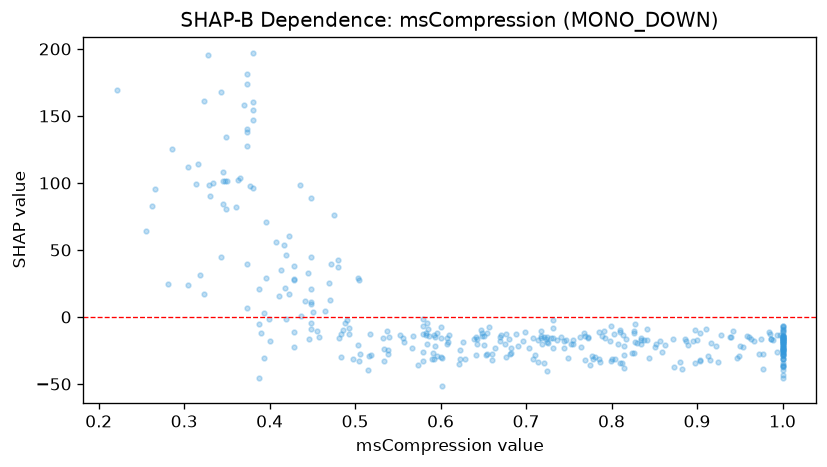

The data file committed next to this chart (first rows):
feature_value, shap_value
0.642, -15.03
1.0, -17.82
0.947, -30.97
0.9, -17.08
0.328, 195.3
0.37, 158.5
1.0, -17.69
1.0, -21.69
0.835, -15.34
0.448, 21.03
0.81, -34.04
0.753, -20.33
1.0, -26.99
0.916, -19.58
0.815, -21.41
0.413, 34.79
0.726, -19.49
0.872, -16.09
1.0, -16.78
0.977, -39.08
0.904, -31.9
0.984, -11.01
1.0, -29.49
0.68, -16.51
0.88, -33.45
0.763, -15.17
0.515, -39.81
0.724, -39.96
0.579, -33.07
0.824, -26.52
0.641, -28.13
0.961, -14.6
0.38, 196.6
0.887, -17.77
1.0, -35.73
0.538, -24.5
0.69, -21.4
1.0, -18.69
0.799, -6.832
0.583, -13.16
0.573, -36.12
0.671, -13.08
0.904, -12.33
0.721, -14.81
0.741, -14.59
0.607, -20.05
0.517, -12.82
0.696, -17.84
0.38, 154.4
1.0, -20.94
0.396, 29.11
0.681, -27.52
0.441, 12.24
0.925, -33.28
0.798, -18.02
0.721, -34.51
0.895, -17.57
0.857, -18.11
0.602, -51.76
0.423, 60.61
... 314 more rows
